The GitHub repository Ayamachii/Parkinson-s-Detection-using-Wave-and-Spiral-Drawings contains a labelled image folder "wave_otsu_thresh" with 2 categories: healthy, parkinson. Examples follow, each with its label.

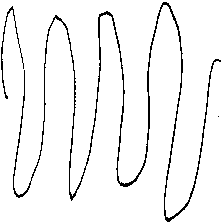
Label: healthy

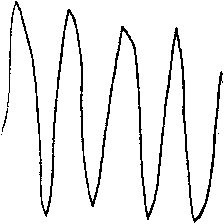
Label: parkinson

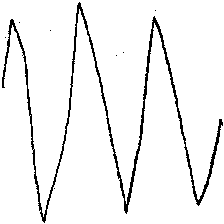
Label: healthy

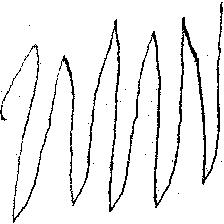
Label: parkinson

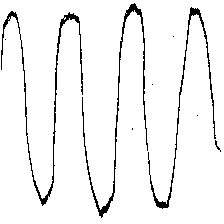
Label: healthy

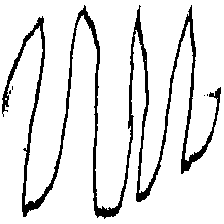
Label: parkinson
